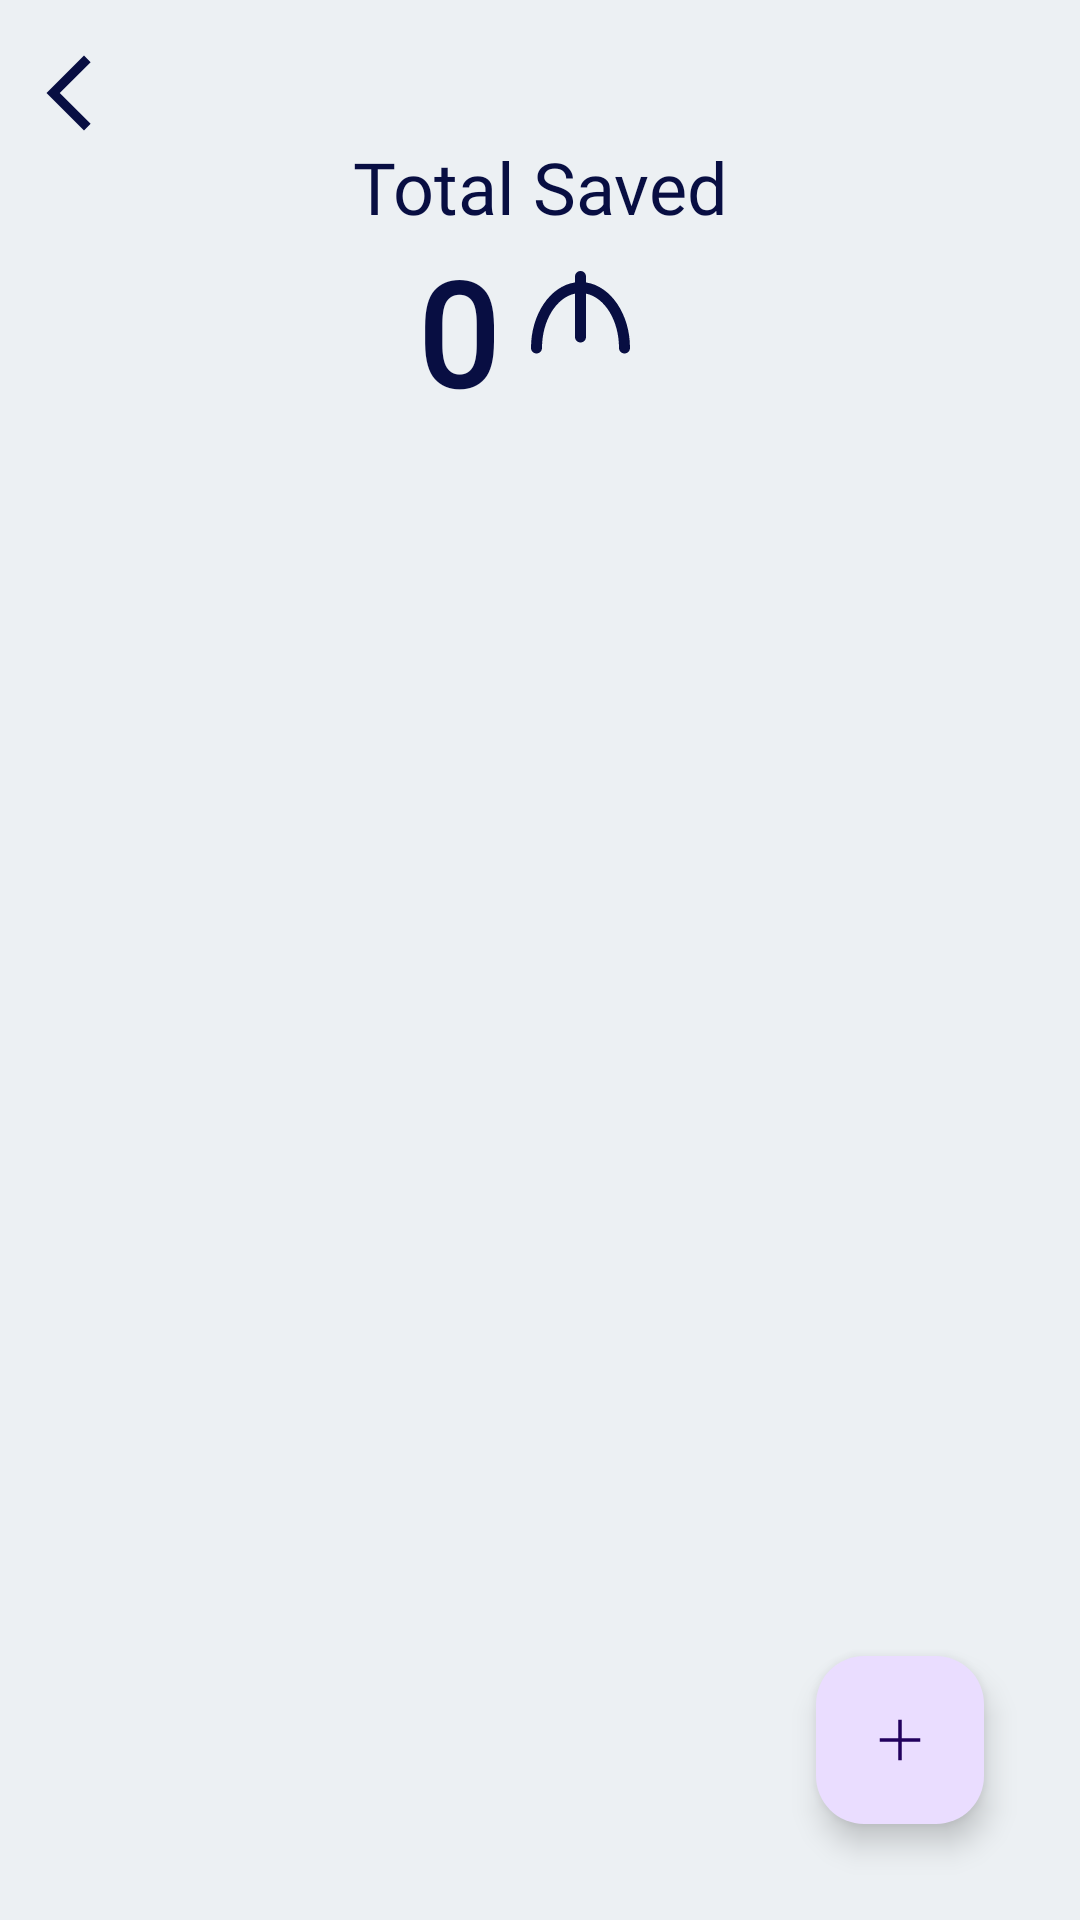

Reconstruct the res/layout file that produces this screen, plus the resources it refers to.
<!-- AndroidManifest.xml: application theme Theme.ExpenseManager -->
<!-- res/layout/fragment_saving_page.xml -->
<?xml version="1.0" encoding="utf-8"?>
<androidx.constraintlayout.widget.ConstraintLayout xmlns:android="http://schemas.android.com/apk/res/android"
    xmlns:tools="http://schemas.android.com/tools"
    android:layout_width="match_parent"
    android:layout_height="match_parent"
    android:background="@color/main_screen_background"
    xmlns:app="http://schemas.android.com/apk/res-auto"
    tools:context=".ui.SavingPage">
    <LinearLayout
        android:id="@+id/linearLayout6"
        android:layout_width="0dp"
        android:layout_height="wrap_content"
        android:layout_marginStart="8dp"
        android:layout_marginTop="16dp"
        android:layout_marginEnd="38dp"
        android:orientation="horizontal"
        app:layout_constraintEnd_toEndOf="parent"
        app:layout_constraintStart_toStartOf="parent"
        app:layout_constraintTop_toTopOf="parent">

    <ImageView
        android:id="@+id/savingBack"
        android:layout_width="wrap_content"
        android:layout_height="wrap_content"
        android:src="@drawable/back_icon" />

    </LinearLayout>

    <LinearLayout
        android:id="@+id/linearLayout"
        android:layout_width="0dp"
        android:layout_height="wrap_content"
        android:orientation="vertical"
        app:layout_constraintEnd_toEndOf="parent"
        app:layout_constraintStart_toStartOf="parent"
        app:layout_constraintTop_toBottomOf="@+id/linearLayout6">

        <TextView
            android:layout_width="match_parent"
            android:layout_height="wrap_content"
            android:fontFamily="@font/pt_serif_regular"
            android:gravity="center"
            android:text="Total Saved"
            android:textColor="@color/text_color"
            android:textSize="24sp"
            app:layout_constraintEnd_toEndOf="parent"
            app:layout_constraintStart_toStartOf="parent" />

        <LinearLayout
            android:layout_width="wrap_content"
            android:layout_height="wrap_content"
            android:layout_gravity="center">

            <TextView
                android:id="@+id/totalSaving"
                android:layout_width="wrap_content"
                android:layout_height="wrap_content"
                android:fontFamily="@font/pt_serif_regular"
                android:gravity="center"
                android:text="0"
                android:textColor="@color/text_color"
                android:textSize="48sp"
                android:textStyle="bold"
                app:layout_constraintEnd_toEndOf="parent" />

            <ImageView
                android:id="@+id/imageView10"
                android:layout_width="wrap_content"
                android:layout_height="match_parent"
                android:layout_gravity="center"
                android:src="@drawable/manat_icon" />
        </LinearLayout>
    </LinearLayout>

    <androidx.recyclerview.widget.RecyclerView
        android:id="@+id/recyclerSave"
        android:layout_width="0dp"
        android:layout_height="0dp"
        android:layout_marginTop="32dp"
        app:layout_constraintBottom_toBottomOf="parent"
        app:layout_constraintEnd_toEndOf="parent"
        app:layout_constraintStart_toStartOf="parent"
        app:layout_constraintTop_toBottomOf="@+id/linearLayout" />

    <com.google.android.material.floatingactionbutton.FloatingActionButton
        android:id="@+id/newGoal"
        android:layout_width="wrap_content"
        android:layout_height="wrap_content"
        android:layout_marginEnd="32dp"
        android:layout_marginBottom="32dp"
        android:clickable="true"
        android:src="@drawable/category_add"
        app:layout_constraintBottom_toBottomOf="parent"
        app:layout_constraintEnd_toEndOf="parent" />
</androidx.constraintlayout.widget.ConstraintLayout>
<!-- resources referenced by this layout -->
<resources>
  <color name="main_screen_background">#ECF0F3</color>
  <color name="text_color">#080E42</color>
  <!-- drawable back_icon (drawable) -->
  <vector android:height="30dp" android:tint="@color/text_color"
      android:viewportHeight="24" android:viewportWidth="24"
      android:width="30dp" xmlns:android="http://schemas.android.com/apk/res/android">
      <path android:fillColor="@color/text_color" android:pathData="M17.77,3.77l-1.77,-1.77l-10,10l10,10l1.77,-1.77l-8.23,-8.23z"/>
  </vector>
  <!-- drawable category_add (drawable) -->
  <vector android:height="48dp" android:viewportHeight="48"
      android:viewportWidth="48" android:width="48dp" xmlns:android="http://schemas.android.com/apk/res/android">
      <path android:fillColor="@color/main_screen_background" android:pathData="M22.85,37.5V25.15H10.5v-2.3h12.35V10.5h2.3v12.35H37.5v2.3H25.15V37.5Z"/>
  </vector>
  <!-- drawable manat_icon (drawable) -->
  <vector android:height="55dp" android:viewportHeight="700"
      android:viewportWidth="700" android:width="55dp" xmlns:android="http://schemas.android.com/apk/res/android">
      <path android:fillColor="@color/text_color" android:pathData="m373.33,141.87v-25.2c0,-8.34 -4.45,-16.04 -11.66,-20.21 -7.22,-4.17 -16.12,-4.17 -23.34,0 -7.22,4.17 -11.66,11.87 -11.66,20.21v25.2c-104.77,15.4 -186.67,134.17 -186.67,278.13 0,8.34 4.45,16.04 11.67,20.21s16.11,4.17 23.33,0 11.67,-11.87 11.67,-20.21c0,-116.67 60.9,-214.43 140,-230.77v184.1c0,8.34 4.45,16.04 11.66,20.21 7.22,4.17 16.12,4.17 23.34,0 7.22,-4.17 11.66,-11.87 11.66,-20.21v-184.1c79.1,16.33 140,113.4 140,230.77 0,8.34 4.45,16.04 11.67,20.21s16.11,4.17 23.33,0 11.67,-11.87 11.67,-20.21c0,-143.96 -81.9,-262.73 -186.67,-278.13z"/>
  </vector>
  <style name="Theme.ExpenseManager" parent="Theme.Material3.DayNight.NoActionBar">
          
          <item name="colorPrimary">@color/text_color</item>
          <item name="colorPrimaryVariant">@color/decorative_background_2</item>
          <item name="colorOnPrimary">@color/white</item>
          
          <item name="colorSecondary">@color/teal_200</item>
          <item name="colorSecondaryVariant">@color/teal_700</item>
          <item name="colorOnSecondary">@color/white</item>
          
          <item name="android:statusBarColor">?attr/colorPrimaryVariant</item>
          
      </style>
  <color name="decorative_background_2">#22915E</color>
  <color name="white">#FFFFFFFF</color>
  <color name="teal_200">#FF03DAC5</color>
  <color name="teal_700">#FF018786</color>
</resources>
